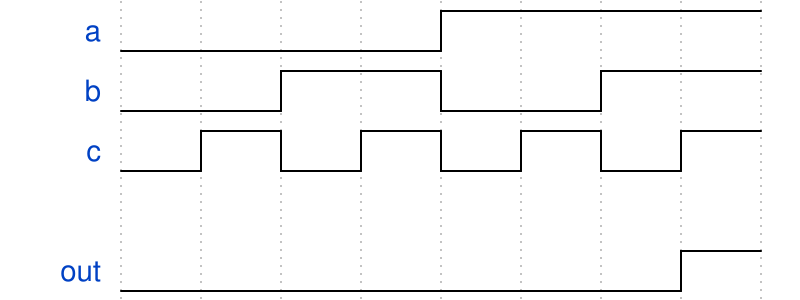

Write the WaveJSON whose rendering is this waveform diagram.

{"signal": [
  {"name": "a", "wave": "l...h..."},
  {"name": "b", "wave": "l.h.l.h."},
  {"name": "c", "wave": "lhlhlhlh" },
  {},
  {"name": "out", "wave": "l......h"}
]}
